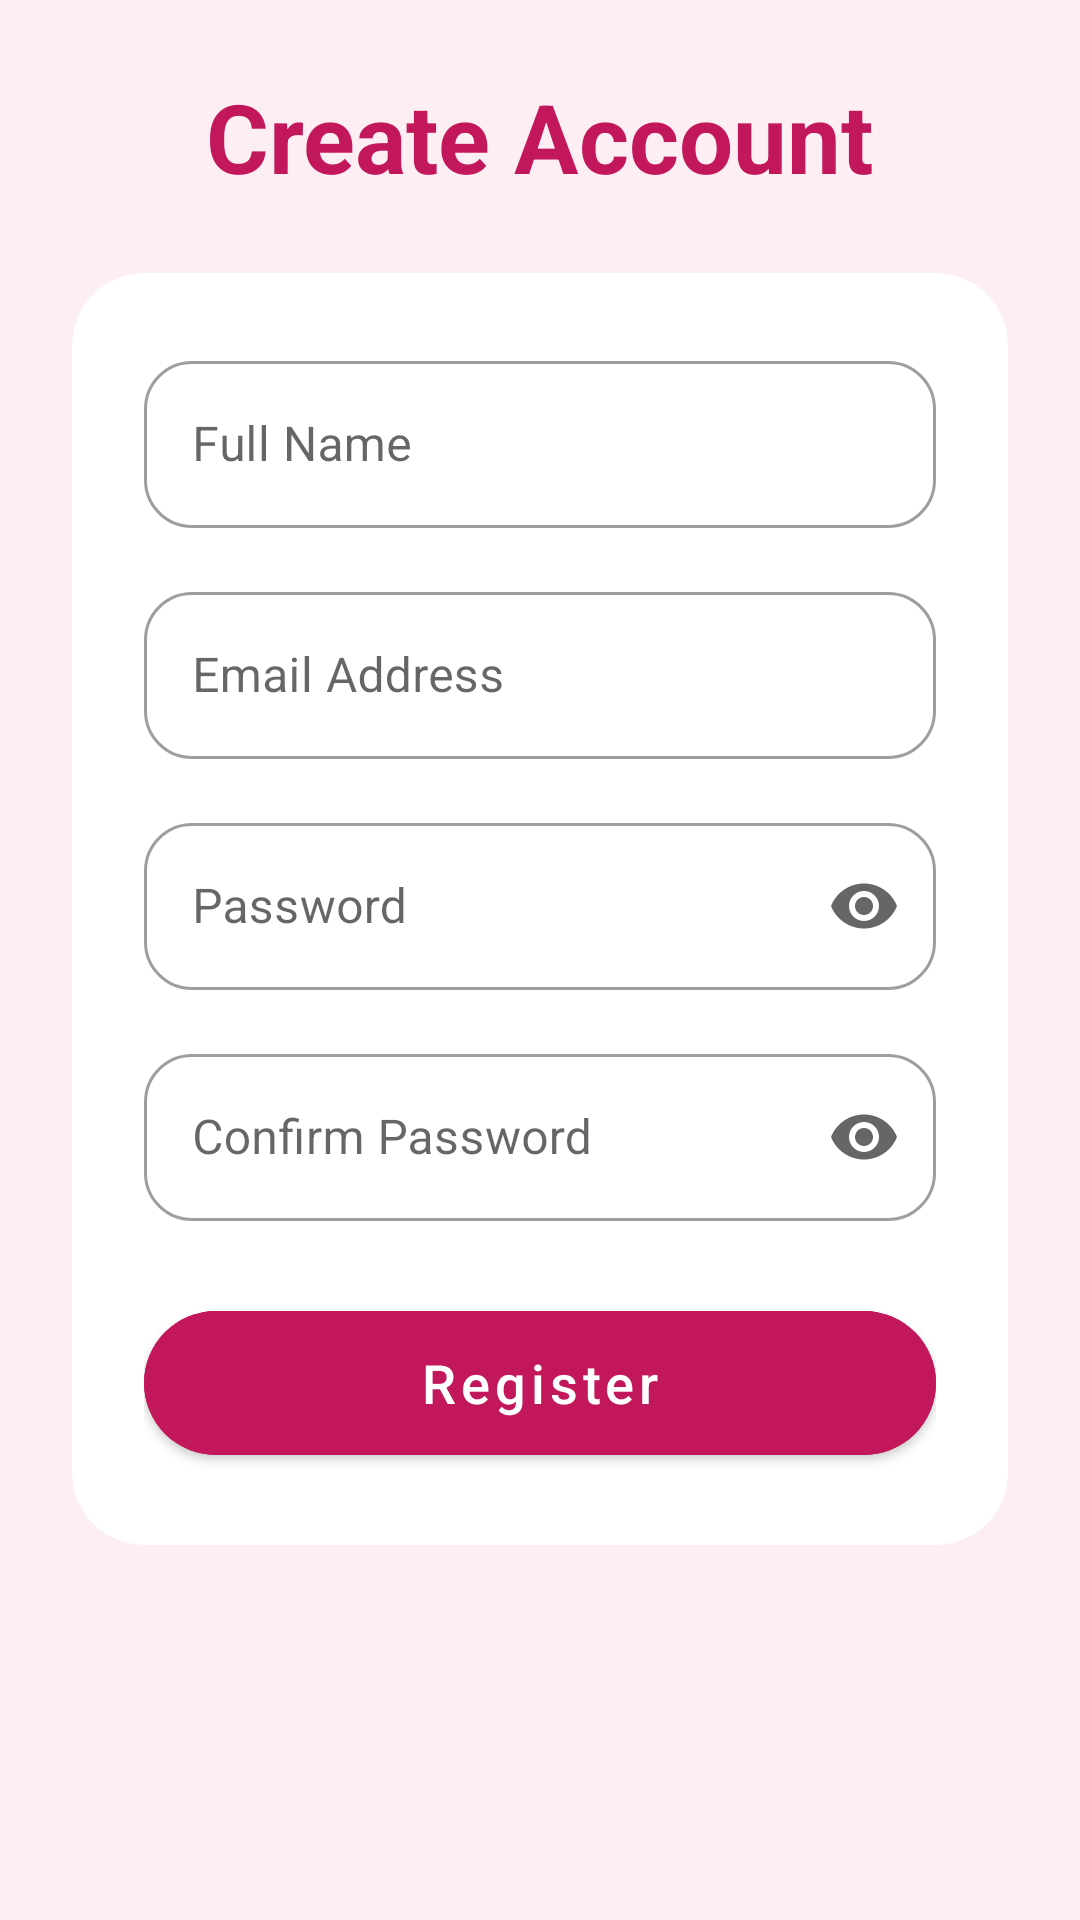

Write the Android layout XML for this screen, with the resource values it uses.
<!-- AndroidManifest.xml: application theme Theme.FemCare -->
<!-- res/layout/activity_register.xml -->
<?xml version="1.0" encoding="utf-8"?>
<ScrollView xmlns:android="http://schemas.android.com/apk/res/android"
    xmlns:app="http://schemas.android.com/apk/res-auto"
    android:layout_width="match_parent"
    android:layout_height="match_parent"
    android:background="#FDEEF4"
    android:fillViewport="true">

    <LinearLayout
        android:layout_width="match_parent"
        android:layout_height="wrap_content"
        android:layout_gravity="center"
        android:orientation="vertical"
        android:padding="24dp">

        <TextView
            android:layout_width="wrap_content"
            android:layout_height="wrap_content"
            android:layout_gravity="center_horizontal"
            android:layout_marginBottom="24dp"
            android:text="@string/create_account"
            android:textColor="#C2185B"
            android:textSize="32sp"
            android:textStyle="bold" />

        <androidx.cardview.widget.CardView
            android:layout_width="match_parent"
            android:layout_height="wrap_content"
            app:cardBackgroundColor="#FFFFFF"
            app:cardCornerRadius="24dp"
            app:cardElevation="0dp">

            <LinearLayout
                android:layout_width="match_parent"
                android:layout_height="wrap_content"
                android:orientation="vertical"
                android:padding="24dp">

                <com.google.android.material.textfield.TextInputLayout
                    style="@style/Widget.MaterialComponents.TextInputLayout.OutlinedBox"
                    android:layout_width="match_parent"
                    android:layout_height="wrap_content"
                    android:layout_marginBottom="16dp"
                    app:boxCornerRadiusBottomEnd="16dp"
                    app:boxCornerRadiusBottomStart="16dp"
                    app:boxCornerRadiusTopEnd="16dp"
                    app:boxCornerRadiusTopStart="16dp">

                    <com.google.android.material.textfield.TextInputEditText
                        android:id="@+id/regNameInput"
                        android:layout_width="match_parent"
                        android:layout_height="wrap_content"
                        android:hint="@string/full_name"
                        android:inputType="textPersonName" />
                </com.google.android.material.textfield.TextInputLayout>

                <com.google.android.material.textfield.TextInputLayout
                    style="@style/Widget.MaterialComponents.TextInputLayout.OutlinedBox"
                    android:layout_width="match_parent"
                    android:layout_height="wrap_content"
                    android:layout_marginBottom="16dp"
                    app:boxCornerRadiusBottomEnd="16dp"
                    app:boxCornerRadiusBottomStart="16dp"
                    app:boxCornerRadiusTopEnd="16dp"
                    app:boxCornerRadiusTopStart="16dp">

                    <com.google.android.material.textfield.TextInputEditText
                        android:id="@+id/regEmailInput"
                        android:layout_width="match_parent"
                        android:layout_height="wrap_content"
                        android:hint="@string/email_address"
                        android:inputType="textEmailAddress" />
                </com.google.android.material.textfield.TextInputLayout>

                <com.google.android.material.textfield.TextInputLayout
                    style="@style/Widget.MaterialComponents.TextInputLayout.OutlinedBox"
                    android:layout_width="match_parent"
                    android:layout_height="wrap_content"
                    android:layout_marginBottom="16dp"
                    app:boxCornerRadiusBottomEnd="16dp"
                    app:boxCornerRadiusBottomStart="16dp"
                    app:boxCornerRadiusTopEnd="16dp"
                    app:boxCornerRadiusTopStart="16dp"
                    app:endIconMode="password_toggle">

                    <com.google.android.material.textfield.TextInputEditText
                        android:id="@+id/regPasswordInput"
                        android:layout_width="match_parent"
                        android:layout_height="wrap_content"
                        android:hint="@string/password"
                        android:inputType="textPassword" />
                </com.google.android.material.textfield.TextInputLayout>

                <com.google.android.material.textfield.TextInputLayout
                    style="@style/Widget.MaterialComponents.TextInputLayout.OutlinedBox"
                    android:layout_width="match_parent"
                    android:layout_height="wrap_content"
                    android:layout_marginBottom="24dp"
                    app:boxCornerRadiusBottomEnd="16dp"
                    app:boxCornerRadiusBottomStart="16dp"
                    app:boxCornerRadiusTopEnd="16dp"
                    app:boxCornerRadiusTopStart="16dp"
                    app:endIconMode="password_toggle">

                    <com.google.android.material.textfield.TextInputEditText
                        android:id="@+id/regConfirmInput"
                        android:layout_width="match_parent"
                        android:layout_height="wrap_content"
                        android:hint="@string/confirm_password"
                        android:inputType="textPassword" />
                </com.google.android.material.textfield.TextInputLayout>

                <com.google.android.material.button.MaterialButton
                    android:id="@+id/registerButton"
                    android:layout_width="match_parent"
                    android:layout_height="60dp"
                    android:backgroundTint="#C2185B"
                    android:text="@string/register"
                    android:textAllCaps="false"
                    android:textSize="18sp"
                    app:cornerRadius="30dp" />

                <ProgressBar
                    android:id="@+id/progressBar"
                    android:layout_width="wrap_content"
                    android:layout_height="wrap_content"
                    android:layout_gravity="center"
                    android:layout_marginTop="16dp"
                    android:visibility="gone" />

            </LinearLayout>
        </androidx.cardview.widget.CardView>
    </LinearLayout>
</ScrollView>
<!-- resources referenced by this layout -->
<resources>
  <string name="confirm_password">Confirm Password</string>
  <string name="create_account">Create Account</string>
  <string name="email_address">Email Address</string>
  <string name="full_name">Full Name</string>
  <string name="password">Password</string>
  <string name="register">Register</string>
  <style name="Theme.FemCare" parent="Base.Theme.FemCare" />
  <style name="Base.Theme.FemCare" parent="Theme.MaterialComponents.DayNight.NoActionBar">
          
          <item name="colorPrimary">@color/brand_primary</item>
          <item name="colorOnPrimary">@color/on_brand_primary</item>
          <item name="colorSecondary">@color/brand_secondary</item>
          <item name="colorOnSecondary">@color/on_brand_primary</item>
  
          
          <item name="android:windowBackground">@color/app_background</item>
          <item name="android:statusBarColor">@color/brand_primary</item>
  
          
          <item name="android:windowSplashScreenBackground" tools:targetApi="31">@android:color/transparent</item>
          <item name="android:windowSplashScreenAnimatedIcon" tools:targetApi="31">@android:color/transparent</item>
      </style>
  <color name="brand_primary">#C2185B</color>
  <color name="on_brand_primary">#FFFFFF</color>
  <color name="brand_secondary">#E91E63</color>
  <color name="app_background">#FDEEF4</color>
</resources>
